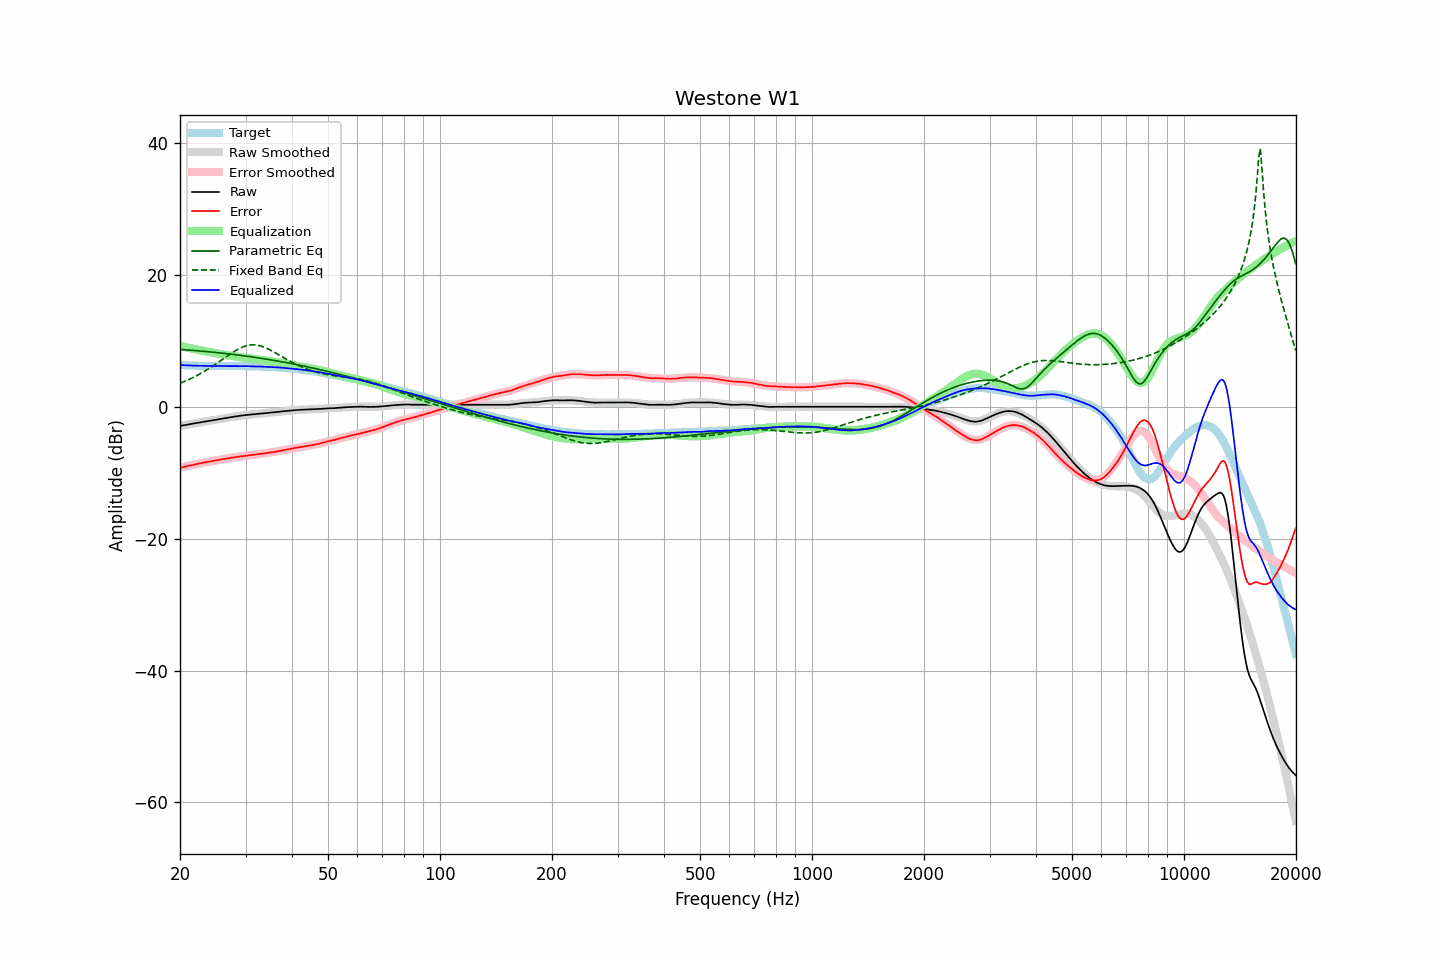

The file beside this chart, header and first rows:
frequency, raw, error, smoothed, error_smoothed, equalization, parametric_eq, fixed_band_eq, equalized_raw, equalized_smoothed, target
20.00, -2.90, -9.24, -2.90, -9.25, 9.25, 8.70, 3.57, 6.35, 6.34, 6.34
20.20, -2.86, -9.19, -2.86, -9.19, 9.19, 8.68, 3.66, 6.33, 6.33, 6.33
20.40, -2.81, -9.13, -2.81, -9.13, 9.13, 8.66, 3.77, 6.32, 6.32, 6.32
20.61, -2.77, -9.08, -2.77, -9.08, 9.08, 8.65, 3.87, 6.31, 6.31, 6.31
20.81, -2.73, -9.02, -2.73, -9.02, 9.02, 8.63, 3.98, 6.29, 6.29, 6.29
21.02, -2.69, -8.97, -2.68, -8.97, 8.97, 8.61, 4.08, 6.28, 6.28, 6.28
21.23, -2.64, -8.91, -2.64, -8.91, 8.91, 8.59, 4.20, 6.27, 6.27, 6.27
21.44, -2.60, -8.87, -2.59, -8.86, 8.86, 8.58, 4.31, 6.26, 6.26, 6.28
21.66, -2.55, -8.81, -2.55, -8.80, 8.80, 8.56, 4.43, 6.25, 6.25, 6.25
21.87, -2.51, -8.76, -2.51, -8.75, 8.75, 8.54, 4.55, 6.24, 6.24, 6.25
22.09, -2.46, -8.69, -2.46, -8.70, 8.70, 8.52, 4.68, 6.24, 6.24, 6.23
22.31, -2.42, -8.65, -2.42, -8.65, 8.65, 8.50, 4.81, 6.23, 6.23, 6.23
22.54, -2.38, -8.60, -2.38, -8.60, 8.60, 8.48, 4.94, 6.22, 6.22, 6.22
22.76, -2.33, -8.55, -2.33, -8.55, 8.55, 8.46, 5.08, 6.22, 6.22, 6.22
22.99, -2.29, -8.50, -2.29, -8.50, 8.50, 8.43, 5.22, 6.21, 6.21, 6.21
23.22, -2.25, -8.45, -2.25, -8.46, 8.46, 8.41, 5.36, 6.21, 6.21, 6.20
23.45, -2.21, -8.42, -2.21, -8.41, 8.41, 8.39, 5.51, 6.20, 6.20, 6.21
23.69, -2.17, -8.36, -2.17, -8.36, 8.36, 8.37, 5.66, 6.19, 6.20, 6.19
23.92, -2.12, -8.30, -2.12, -8.31, 8.31, 8.34, 5.81, 6.19, 6.19, 6.18
24.16, -2.08, -8.27, -2.08, -8.27, 8.27, 8.32, 5.96, 6.19, 6.19, 6.19
24.40, -2.04, -8.23, -2.04, -8.23, 8.23, 8.30, 6.12, 6.19, 6.18, 6.19
24.65, -2.00, -8.19, -2.00, -8.18, 8.18, 8.27, 6.28, 6.18, 6.18, 6.19
24.89, -1.96, -8.15, -1.96, -8.14, 8.14, 8.25, 6.45, 6.18, 6.18, 6.19
25.14, -1.92, -8.09, -1.92, -8.10, 8.10, 8.22, 6.61, 6.18, 6.18, 6.17
25.39, -1.88, -8.05, -1.88, -8.05, 8.05, 8.20, 6.78, 6.17, 6.18, 6.17
25.65, -1.84, -8.01, -1.84, -8.01, 8.01, 8.17, 6.95, 6.17, 6.17, 6.17
25.91, -1.79, -7.96, -1.80, -7.97, 7.97, 8.15, 7.12, 6.18, 6.17, 6.17
26.16, -1.75, -7.93, -1.76, -7.93, 7.93, 8.12, 7.29, 6.18, 6.17, 6.18
26.43, -1.72, -7.90, -1.72, -7.89, 7.89, 8.09, 7.46, 6.17, 6.17, 6.18
26.69, -1.68, -7.85, -1.68, -7.85, 7.85, 8.06, 7.63, 6.17, 6.17, 6.17
26.96, -1.64, -7.81, -1.64, -7.81, 7.81, 8.04, 7.80, 6.17, 6.17, 6.17
27.23, -1.60, -7.77, -1.60, -7.77, 7.77, 8.01, 7.96, 6.17, 6.17, 6.17
27.50, -1.56, -7.73, -1.56, -7.73, 7.73, 7.98, 8.12, 6.17, 6.17, 6.17
27.77, -1.52, -7.69, -1.52, -7.69, 7.69, 7.95, 8.28, 6.17, 6.17, 6.17
28.05, -1.48, -7.65, -1.48, -7.66, 7.66, 7.92, 8.43, 6.18, 6.18, 6.17
28.33, -1.45, -7.63, -1.44, -7.62, 7.62, 7.89, 8.58, 6.17, 6.18, 6.18
28.62, -1.41, -7.59, -1.41, -7.58, 7.58, 7.86, 8.71, 6.17, 6.18, 6.18
28.90, -1.37, -7.55, -1.38, -7.55, 7.55, 7.83, 8.84, 6.18, 6.17, 6.18
29.19, -1.34, -7.52, -1.34, -7.52, 7.52, 7.79, 8.96, 6.18, 6.17, 6.18
29.48, -1.31, -7.49, -1.31, -7.48, 7.48, 7.76, 9.07, 6.17, 6.17, 6.18
29.78, -1.27, -7.44, -1.28, -7.45, 7.45, 7.73, 9.16, 6.18, 6.17, 6.17
30.08, -1.24, -7.41, -1.25, -7.42, 7.42, 7.70, 9.24, 6.18, 6.16, 6.17
30.38, -1.22, -7.38, -1.22, -7.38, 7.38, 7.66, 9.30, 6.16, 6.16, 6.16
30.68, -1.20, -7.35, -1.20, -7.35, 7.35, 7.63, 9.35, 6.15, 6.16, 6.15
30.99, -1.17, -7.32, -1.17, -7.32, 7.32, 7.59, 9.38, 6.15, 6.15, 6.15
31.30, -1.15, -7.29, -1.15, -7.29, 7.29, 7.56, 9.40, 6.14, 6.14, 6.14
31.61, -1.13, -7.27, -1.12, -7.26, 7.26, 7.52, 9.40, 6.13, 6.13, 6.14
31.93, -1.11, -7.23, -1.10, -7.23, 7.23, 7.49, 9.38, 6.12, 6.13, 6.12
32.24, -1.08, -7.20, -1.08, -7.20, 7.20, 7.45, 9.35, 6.12, 6.12, 6.12
32.57, -1.05, -7.16, -1.06, -7.17, 7.17, 7.41, 9.30, 6.12, 6.11, 6.11
32.89, -1.03, -7.13, -1.03, -7.14, 7.14, 7.38, 9.24, 6.11, 6.10, 6.10
33.22, -1.01, -7.11, -1.01, -7.10, 7.10, 7.34, 9.17, 6.09, 6.09, 6.10
33.55, -0.99, -7.08, -0.99, -7.07, 7.07, 7.30, 9.08, 6.08, 6.09, 6.09
33.89, -0.97, -7.05, -0.96, -7.04, 7.04, 7.26, 8.98, 6.07, 6.08, 6.07
34.23, -0.94, -7.00, -0.94, -7.01, 7.01, 7.22, 8.88, 6.07, 6.07, 6.06
34.57, -0.91, -6.96, -0.91, -6.97, 6.97, 7.18, 8.76, 6.06, 6.06, 6.05
34.92, -0.89, -6.93, -0.89, -6.93, 6.93, 7.14, 8.64, 6.04, 6.05, 6.04
35.27, -0.86, -6.91, -0.86, -6.90, 6.90, 7.10, 8.51, 6.04, 6.03, 6.05
35.62, -0.84, -6.86, -0.84, -6.86, 6.86, 7.06, 8.37, 6.02, 6.02, 6.02
35.97, -0.81, -6.83, -0.81, -6.82, 6.82, 7.02, 8.23, 6.01, 6.01, 6.02
... 635 more rows
